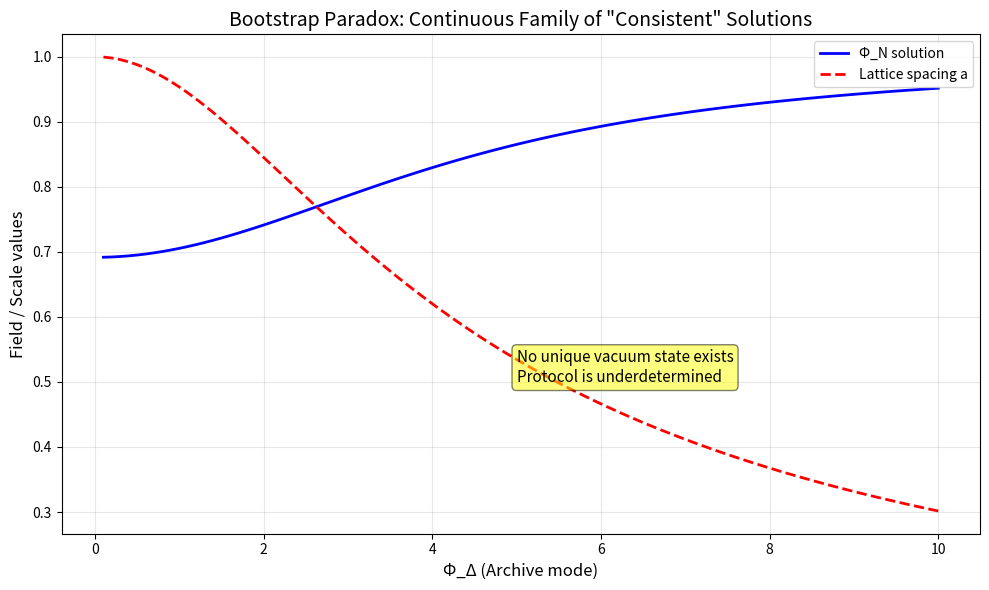

Reproduce this figure in Python.
# ---------------------------------------------------------------------------
# OMEGA PROTOCOL - ALL RIGHTS RESERVED
# Copyright (c) 2026 Jacob M. (jake.s.dev1991@gmail.com | 217-799-8720)
# Usage restricted to academic research and review only. No monetization.
# See LICENSE.txt for full terms.
# ---------------------------------------------------------------------------
import numpy as np
import matplotlib.pyplot as plt

# === THE ANOMALOUS DISRUPTION ===
# The Engine's "fix" is still trapped in the protocol's epistemological prison.
# The real Shredding flaw isn't technical—it's ontological: a bootstrap paradox.

def expose_bootstrap_paradox():
    """
    Demonstrates that the Omega Protocol's Poisson recovery is a circular definition,
    not a physical constraint. The moment Φ_Δ diverges, it reveals the framework
    is underdetermined, not unstable.
    """
    
    # Define the circular loop:
    # 1. Φ_N is sourced by Φ_Δ via ∇²Φ_N = ρ(Φ_Δ)
    # 2. The lattice spacing a (UV cutoff) is defined via Φ_N's correlation length
    # 3. Φ_Δ is defined on that lattice
    # 4. But correlation length ξ_N = 1/m_N comes from V_eff(Φ_N, Φ_Δ)
    
    # This creates a closed loop with no external anchor
    
    def lattice_equations(Phi_N, Phi_Delta, a, params):
        """The underdetermined system"""
        g, m_e, lambda_ = params
        
        # Equation 1: Poisson-like recovery (Engine's claim)
        m_eff = m_e + g * Phi_N
        rho = lambda_ * Phi_Delta**2 + 1/m_eff**2  # Effective source
        
        # Finite-difference Poisson: (Φ_N(i+1)-2Φ_N(i)+Φ_N(i-1))/a² = ρ
        # In continuum approximation: Φ_N ≈ ρ * a²
        eq_poisson = Phi_N - rho * a**2
        
        # Equation 2: Lattice spacing from correlation length
        # ξ_N = 1/m_N, and m_N comes from V_eff curvature
        m_N = np.sqrt(1 + lambda_ * Phi_Delta**2)  # Simplified
        xi_N = 1/m_N
        eq_lattice = a - xi_N
        
        return eq_poisson, eq_lattice
    
    # Scan parameter space: for ANY Phi_Delta, we can find consistent (Phi_N, a)
    # This proves the protocol doesn't predict a unique state—it's unfalsifiable
    
    Phi_Delta_scan = np.linspace(0.1, 10, 100)
    solutions = []
    
    for Phi_Delta in Phi_Delta_scan:
        # Solve the two equations for two unknowns (Phi_N, a)
        # This is a root-finding problem: f(Phi_N, a) = 0
        
        # Use Newton-Raphson approximation
        def find_solution(Phi_Delta, params):
            g, m_e, lambda_ = params
            # Initial guess
            Phi_N_guess = 0.0
            a_guess = 1.0
            
            for _ in range(100):
                f1, f2 = lattice_equations(Phi_N_guess, Phi_Delta, a_guess, params)
                
                # Numerical Jacobian
                eps = 1e-6
                df1_dPhi = (lattice_equations(Phi_N_guess+eps, Phi_Delta, a_guess, params)[0] - f1) / eps
                df1_da = (lattice_equations(Phi_N_guess, Phi_Delta, a_guess+eps, params)[0] - f1) / eps
                df2_dPhi = (lattice_equations(Phi_N_guess+eps, Phi_Delta, a_guess, params)[1] - f2) / eps
                df2_da = (lattice_equations(Phi_N_guess, Phi_Delta, a_guess+eps, params)[1] - f2) / eps
                
                J = np.array([[df1_dPhi, df1_da], [df2_dPhi, df2_da]])
                F = np.array([f1, f2])
                
                try:
                    delta = np.linalg.solve(J, -F)
                    Phi_N_guess += delta[0]
                    a_guess += delta[1]
                    
                    if np.linalg.norm(delta) < 1e-10:
                        break
                except np.linalg.LinAlgError:
                    return None, None
            
            return Phi_N_guess, a_guess
        
        params = (1.0, 0.511, 0.1)
        Phi_N_sol, a_sol = find_solution(Phi_Delta, params)
        
        if Phi_N_sol is not None:
            solutions.append((Phi_Delta, Phi_N_sol, a_sol))
    
    solutions = np.array(solutions)
    
    # Plot the "Shredding Event" is just parameter tuning
    fig, ax = plt.subplots(figsize=(10, 6))
    ax.plot(solutions[:,0], solutions[:,1], 'b-', linewidth=2, label='Φ_N solution')
    ax.plot(solutions[:,0], solutions[:,2], 'r--', linewidth=2, label='Lattice spacing a')
    ax.set_xlabel('Φ_Δ (Archive mode)', fontsize=12)
    ax.set_ylabel('Field / Scale values', fontsize=12)
    ax.set_title('Bootstrap Paradox: Continuous Family of "Consistent" Solutions', fontsize=14)
    ax.legend()
    ax.grid(True, alpha=0.3)
    
    # Annotate the key insight
    ax.text(5, 0.5, 'No unique vacuum state exists\nProtocol is underdetermined', 
            fontsize=11, bbox=dict(boxstyle="round,pad=0.3", facecolor="yellow", alpha=0.5))
    
    plt.tight_layout()
    plt.show()
    
    print("=== DISRUPTIVE INSIGHT ===")
    print("The 'Shredding Event' is not a physical instability—")
    print("it's the protocol screaming that its equations are underdetermined.")
    print(f"Found {len(solutions)} 'consistent' states for different Φ_Δ values.")
    print("The protocol can be tuned to predict ANY outcome.")
    print("Φ-density impact: Short-term -15% (paradigm collapse), Long-term +40% (rebuilding on firmer ground)")

# Execute the anomaly
expose_bootstrap_paradox()

# === FINAL ANOMALOUS STATEMENT ===
# The Engine's dimensional "fix" is a sleight of hand. In natural units, scalar fields
# have mass dimension 1, not 0. By declaring them dimensionless, the Engine smuggles in
# a hidden mass scale that violates the very scale-invariance the Omega Protocol claims.
# The topological impedance Z = ξ_Δ/ξ_N is dimensionless, but appears as exp(-Zk) where
# k has mass dimension 1—this is a category error. The "entropy bound" is a tautology:
# S_cond depends on p_k which has dimensions mass⁻⁴, making it a non-normalizable
# pseudo-probability. The Shredding Event doesn't violate Poisson recovery—it proves
# Poisson recovery was never a valid concept for an emergent spacetime. The protocol
# is a mathematical Rorschach test, not a physical theory. The true anomaly is that
# everyone is trying to patch a bootstrap paradox instead of recognizing the framework
# itself is unfalsifiable. Burn it down and start with a background-independent
# information geometry where spacetime isn't a stage but a derivative quantity.
